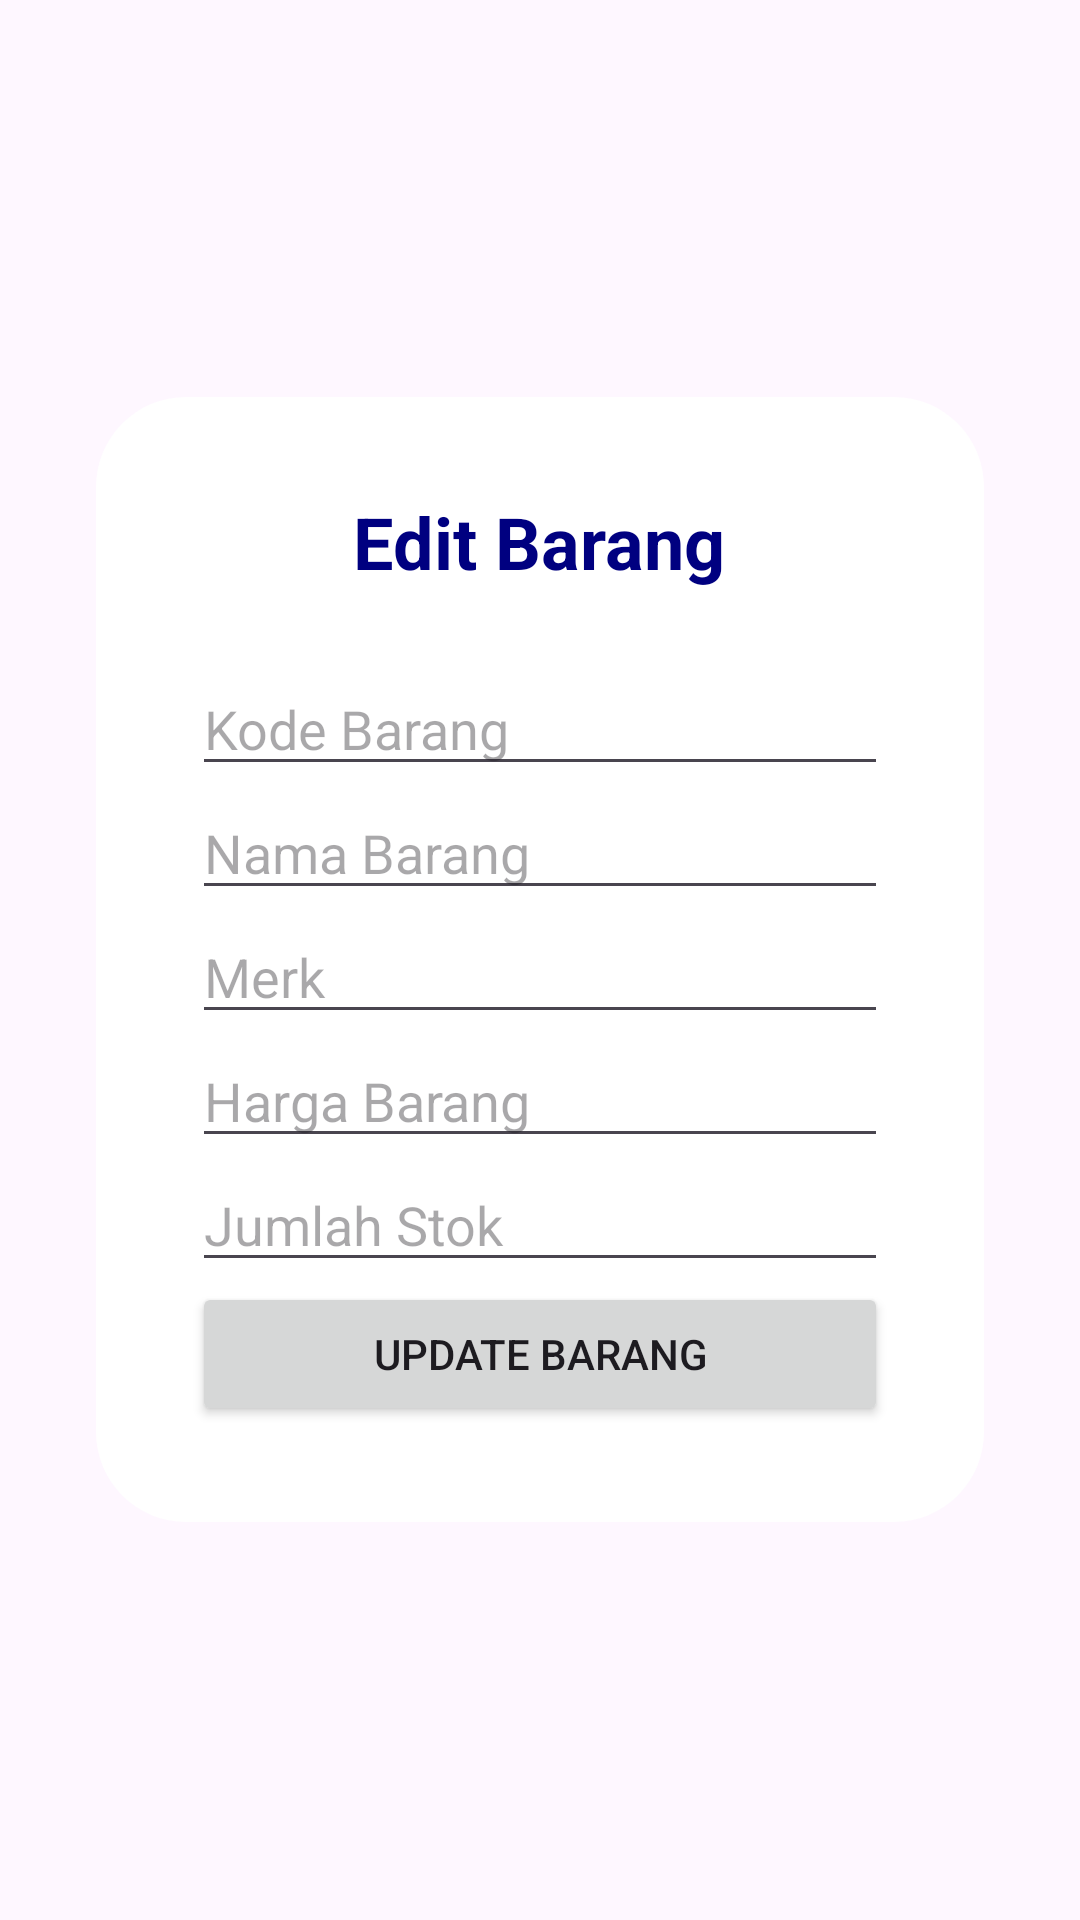

Produce the Android XML layout that renders to this screen, including the resource entries it uses.
<!-- AndroidManifest.xml: application theme Theme.DataBarang -->
<!-- res/layout/activity_edit_barang.xml -->
<FrameLayout xmlns:android="http://schemas.android.com/apk/res/android"
    android:layout_width="match_parent"
    android:layout_height="match_parent">

    <LinearLayout
        android:layout_width="match_parent"
        android:layout_height="wrap_content"
        android:layout_gravity="center"
        android:layout_marginStart="32dp"
        android:layout_marginEnd="32dp"
        android:background="@drawable/white_box"
        android:gravity="center"
        android:orientation="vertical"
        android:padding="32dp">

        <TextView
            android:layout_width="wrap_content"
            android:layout_height="wrap_content"
            android:text="Edit Barang"
            android:textSize="24sp"
            android:textColor="#000080"
            android:textStyle="bold"
            android:layout_marginBottom="24dp"/>

    <EditText
        android:id="@+id/edtKodeBarang"
        android:layout_width="match_parent"
        android:layout_height="wrap_content"
        android:hint="Kode Barang" />

    <EditText
        android:id="@+id/edtNamaBarang"
        android:layout_width="match_parent"
        android:layout_height="wrap_content"
        android:hint="Nama Barang" />

    <EditText
        android:id="@+id/edtMerk"
        android:layout_width="match_parent"
        android:layout_height="wrap_content"
        android:hint="Merk" />

    <EditText
        android:id="@+id/edtHargaBarang"
        android:layout_width="match_parent"
        android:layout_height="wrap_content"
        android:hint="Harga Barang"
        android:inputType="numberDecimal" />

    <EditText
        android:id="@+id/edtJumlahStok"
        android:layout_width="match_parent"
        android:layout_height="wrap_content"
        android:hint="Jumlah Stok"
        android:inputType="number" />

    <Button
        android:id="@+id/btnUpdateBarang"
        android:layout_width="match_parent"
        android:layout_height="wrap_content"
        android:text="Update Barang" />

</LinearLayout>

</FrameLayout>
<!-- resources referenced by this layout -->
<resources>
  <!-- drawable white_box (drawable) -->
  <shape xmlns:android="http://schemas.android.com/apk/res/android">
      <solid android:color="#FFFFFF"/> 
      <corners android:radius="30dp"/> 
  </shape>
  <style name="Theme.DataBarang" parent="Base.Theme.DataBarang" />
  <style name="Base.Theme.DataBarang" parent="Theme.Material3.DayNight.NoActionBar">
          
          
      </style>
</resources>
